Image classification data set "data" (marcelln2/VolcanoFinder on GitHub). Class labels (2): not volcanoes, volcanoes.

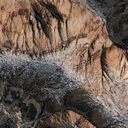
Label: not volcanoes

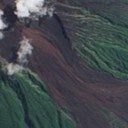
Label: volcanoes

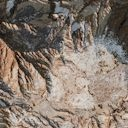
Label: not volcanoes

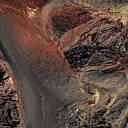
Label: volcanoes

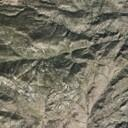
Label: not volcanoes

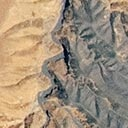
Label: volcanoes
